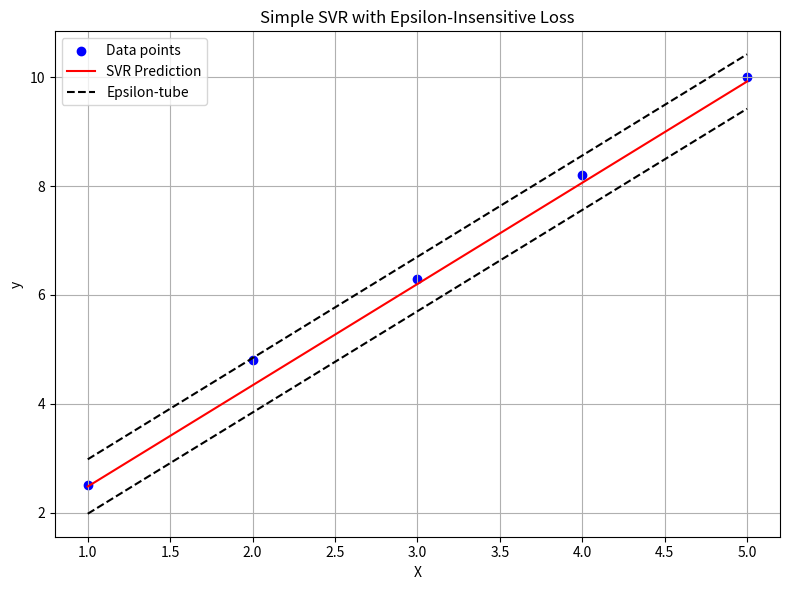

Write the Python code that produced this figure.
import numpy as np
import matplotlib.pyplot as plt


class SimpleSVR:
    """
    하이퍼파라미터
    - lr: 학습률 (learning rate)
     > 학습률은 모델 파라미터 𝑤,𝑏 w,b 를 얼마나 크게, 빠르게 업데이트할지 결정하는 숫자
     > 너무 크면? 한 번에 너무 크게 움직여서 최적값을 넘어서거나 불안정하게 학습
     > 너무 작으면? 업데이트가 너무 조금씩 되어서 학습 속도가 느려지고, 최적값에 도달하는 데 시간이 오래 걸림
    - epochs: 전체 학습 반복 수
    - epsilon: ε-튜브 범위 (무시할 수 있는 오차)
    - C: 정규화 강도 (과적합 방지)
     > C는 SVR 모델에서 과적합(overfitting)을 얼마나 막을지, 오차에 얼마나 민감할지를 조절
     > 너무 꼼꼼하면 훈련 데이터에 너무 맞춰서 새로운 데이터에 약해짐
     > 너무 대충하면 훈련 데이터도 잘 못 맞춤.
    - w, b: 모델 파라미터 (가중치와 절편)
    """
    def __init__(self, lr=0.01, epochs=100, epsilon=0.5, C=1.0):
        self.lr = lr
        self.epochs = epochs
        self.epsilon = epsilon
        self.C = C
        self.w = 0.0
        self.b = 0.0

    def fit(self, X, y):
        X = np.array(X)
        y = np.array(y)
        n = len(X)

        for epoch in range(self.epochs):
            for i in range(n):
                """
                y_pred와 error를 계산
                """
                x_i = X[i]
                y_i = y[i]
                y_pred = self.w * x_i + self.b
                error = y_pred - y_i

                """
                ε-튜브 안에 있는 오차는 무시.
                바깥에 있는 경우만 가중치를 업데이트하기 위한 gradient를 계산.
                
                error > ε: 예측이 실제보다 너무 크면, 가중치와 절편을 감소시키는 방향으로 업데이트
                error < -ε: 예측이 실제보다 너무 작으면, 가중치와 절편을 증가시키는 방향으로 업데이트
                -ε ≤ error ≤ ε: 오차가 허용범위 안이라 업데이트하지 않음 (gradient = 0)
                """
                if error > self.epsilon: # 튜브 밖 윗부분
                    grad_w = x_i
                    grad_b = 1
                elif error < -self.epsilon: # 튜브 밖 아랫 부분
                    grad_w = -x_i
                    grad_b = -1
                else:
                    grad_w = 0
                    grad_b = 0

                # 경사하강법을 통해 w, b를 업데이트
                self.w -= self.lr * self.C * grad_w
                self.b -= self.lr * self.C * grad_b

    def predict(self, X):
        return self.w * np.array(X) + self.b


# ▶ 샘플 데이터
X = np.array([1, 2, 3, 4, 5])
y = np.array([2.5, 4.8, 6.3, 8.2, 10.0])

# ▶ 모델 학습
model = SimpleSVR(lr=0.01, epochs=100, epsilon=0.5, C=1.0)
model.fit(X, y)
y_pred = model.predict(X)

# ▶ 시각화
plt.figure(figsize=(8, 6))
plt.scatter(X, y, color='blue', label='Data points')
plt.plot(X, y_pred, color='red', label='SVR Prediction')
plt.plot(X, y_pred + model.epsilon, 'k--', label='Epsilon-tube')
plt.plot(X, y_pred - model.epsilon, 'k--')

plt.title("Simple SVR with Epsilon-Insensitive Loss")
plt.xlabel("X")
plt.ylabel("y")
plt.legend()
plt.grid(True)
plt.tight_layout()
plt.show()
